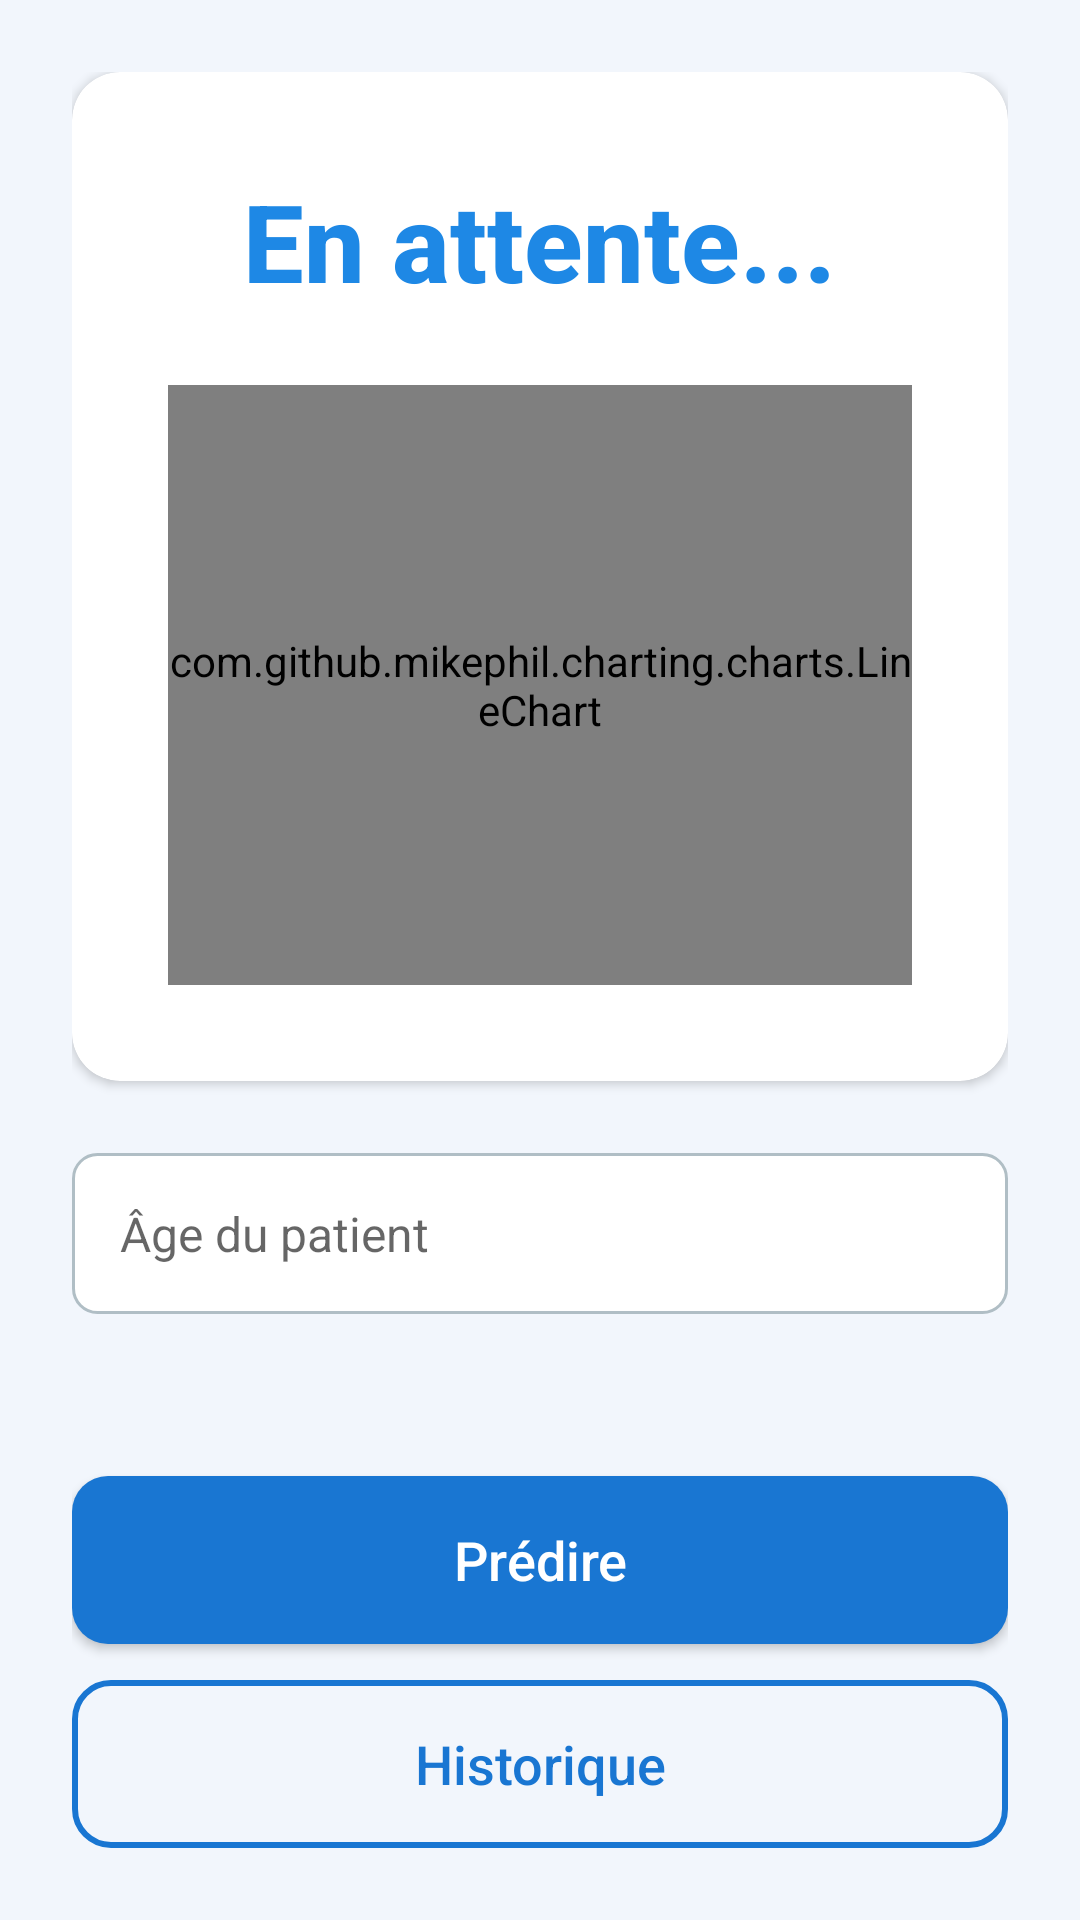

Layout XML and referenced resources for this Android screen:
<!-- AndroidManifest.xml: application theme Theme.AppCompat.Light.DarkActionBar -->
<!-- res/layout/activity_main.xml -->
<?xml version="1.0" encoding="utf-8"?>
<LinearLayout xmlns:android="http://schemas.android.com/apk/res/android"
    xmlns:app="http://schemas.android.com/apk/res-auto"
    xmlns:tools="http://schemas.android.com/tools"
    android:layout_width="match_parent"
    android:layout_height="match_parent"
    android:background="#F2F6FC"
    android:padding="24dp"
    android:orientation="vertical"
    tools:context=".MainActivity">

    
    <androidx.cardview.widget.CardView
        android:layout_width="match_parent"
        android:layout_height="wrap_content"
        android:elevation="8dp"
        android:layout_marginBottom="24dp"
        app:cardCornerRadius="16dp">

        <LinearLayout
            android:layout_width="match_parent"
            android:layout_height="wrap_content"
            android:orientation="vertical"
            android:padding="32dp"
            android:gravity="center">

            <TextView
                android:id="@+id/bpmText"
                android:layout_width="wrap_content"
                android:layout_height="wrap_content"
                android:text="En attente..."
                android:textSize="36sp"
                android:textColor="#1E88E5"
                android:textStyle="bold"
                android:fontFamily="sans-serif-medium"
                android:layout_marginBottom="16dp" />

            <com.github.mikephil.charting.charts.LineChart
                android:id="@+id/bpmChart"
                android:layout_width="match_parent"
                android:layout_height="200dp"
                android:layout_marginTop="8dp" />

            <EditText
                android:id="@+id/bpmInput"
                android:layout_width="0dp"
                android:layout_height="0dp"
                android:enabled="false"
                android:visibility="gone" />

        </LinearLayout>
    </androidx.cardview.widget.CardView>

    
    <EditText
        android:id="@+id/ageInput"
        android:layout_width="match_parent"
        android:layout_height="wrap_content"
        android:hint="Âge du patient"
        android:inputType="number"
        android:background="@drawable/edittext_background"
        android:padding="16dp"
        android:textSize="16sp"
        android:layout_marginBottom="24dp"
        android:fontFamily="sans-serif" />

    
    <View
        android:layout_width="match_parent"
        android:layout_height="0dp"
        android:layout_weight="1" />

    
    <Button
        android:id="@+id/predictButton"
        android:layout_width="match_parent"
        android:layout_height="56dp"
        android:text="Prédire"
        android:textAllCaps="false"
        android:textSize="18sp"
        android:textColor="@android:color/white"
        android:background="@drawable/rounded_button"
        android:fontFamily="sans-serif-medium"
        android:elevation="6dp"
        android:layout_marginBottom="12dp" />

    
    <Button
        android:id="@+id/historyButton"
        android:layout_width="match_parent"
        android:layout_height="56dp"
        android:text="Historique"
        android:textAllCaps="false"
        android:textSize="18sp"
        android:textColor="#1976D2"
        android:background="@drawable/outlined_button"
        android:fontFamily="sans-serif-medium" />

</LinearLayout>
<!-- resources referenced by this layout -->
<resources>
  <!-- drawable edittext_background (drawable) -->
  <shape xmlns:android="http://schemas.android.com/apk/res/android" android:shape="rectangle">
      <solid android:color="@android:color/white"/>
      <corners android:radius="8dp"/>
      <stroke android:width="1dp" android:color="#B0BEC5"/>
  </shape>
  <!-- drawable outlined_button (drawable) -->
  <shape xmlns:android="http://schemas.android.com/apk/res/android" android:shape="rectangle">
      <stroke android:width="2dp" android:color="#1976D2"/>
      <solid android:color="@android:color/transparent" />
      <corners android:radius="12dp" />
  </shape>
  <!-- drawable rounded_button (drawable) -->
  <shape xmlns:android="http://schemas.android.com/apk/res/android" android:shape="rectangle">
      <solid android:color="#1976D2" />
      <corners android:radius="12dp" />
  </shape>
</resources>
